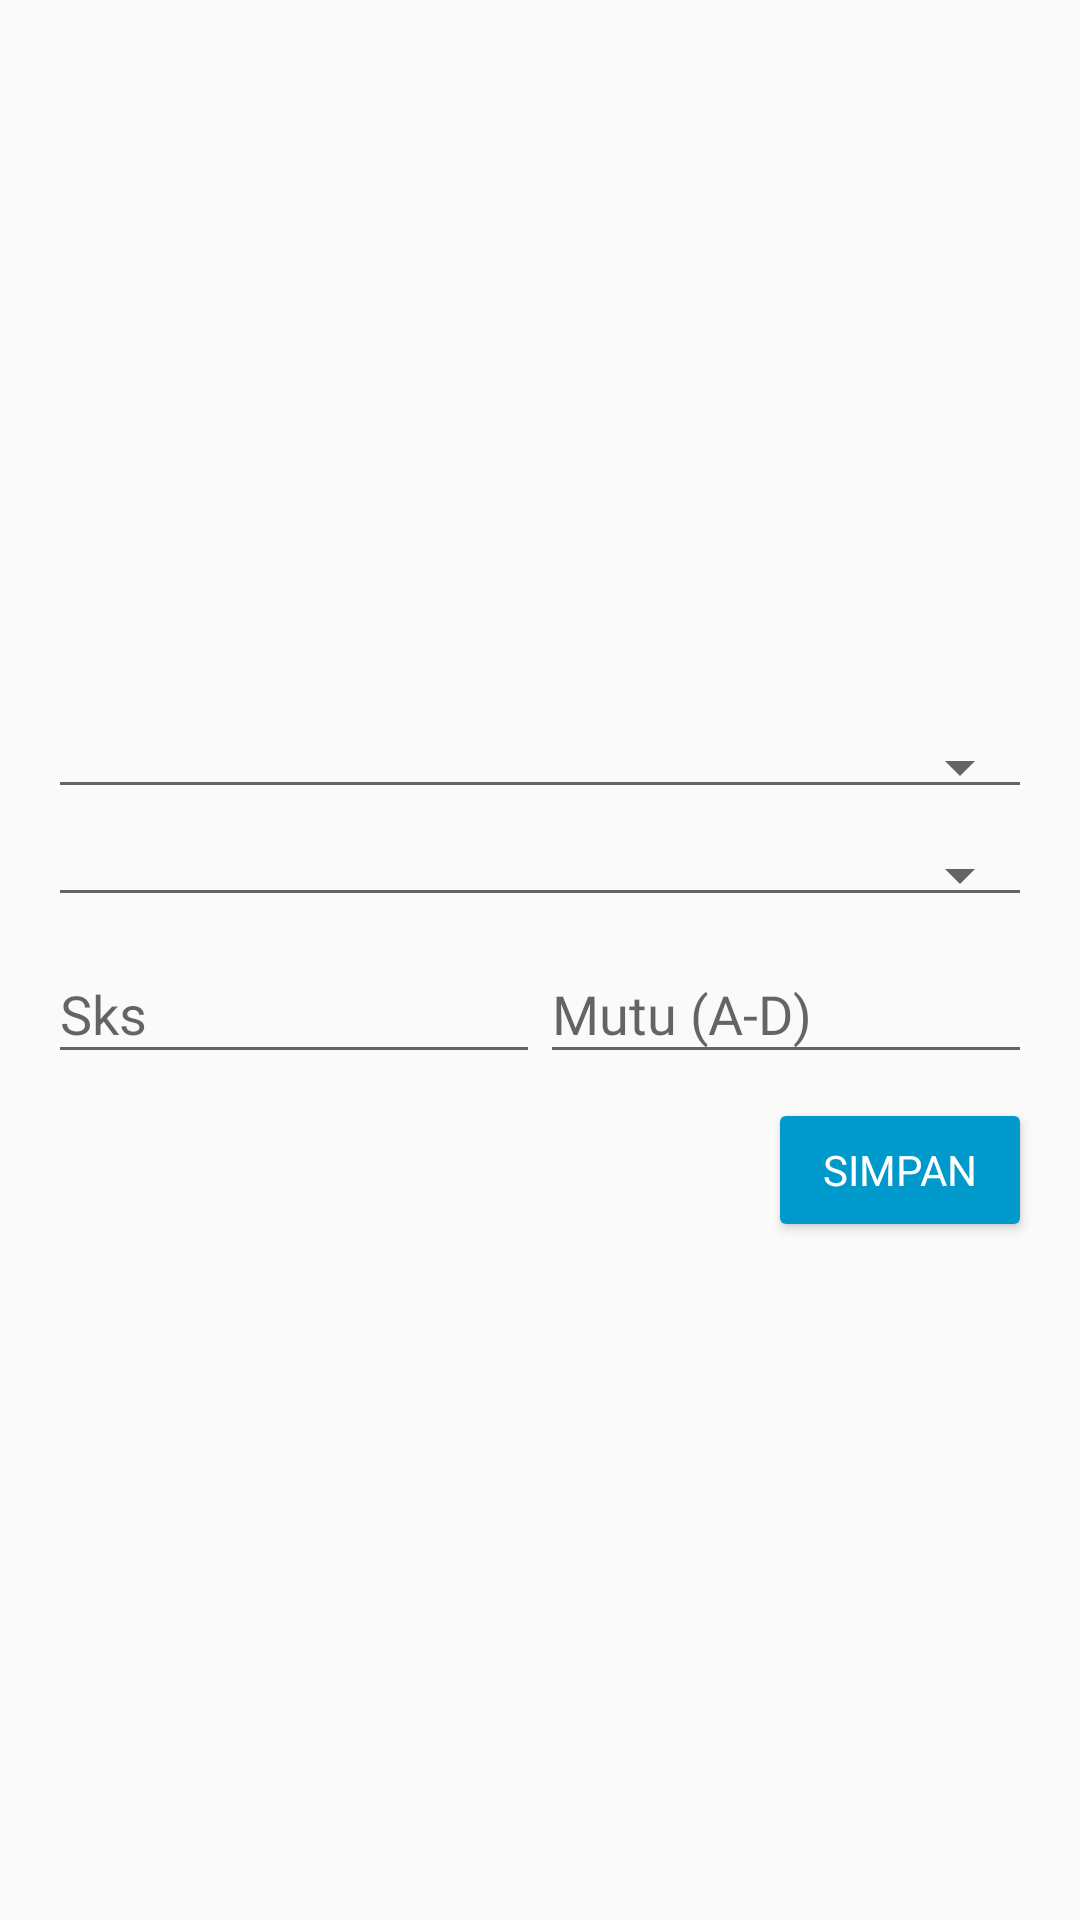

Produce the Android XML layout that renders to this screen, including the resource entries it uses.
<!-- AndroidManifest.xml: application theme AppTheme -->
<!-- res/layout/mhs_edit_nilai.xml -->
<LinearLayout android:padding="16dp"
    android:orientation="vertical"
    android:layout_width="match_parent"
    android:layout_height="match_parent"
    android:gravity="center"
    xmlns:android="http://schemas.android.com/apk/res/android">
    <Spinner
        style="@style/Base.Widget.AppCompat.Spinner.Underlined"
        android:fontFamily="@font/googlesans_reguler"
        android:layout_marginTop="16dp"
        android:id="@+id/ins_edit_spin_smt"
        android:layout_width="match_parent"
        android:layout_height="wrap_content" />
    <Spinner
        android:layout_marginTop="8dp"
        style="@style/Base.Widget.AppCompat.Spinner.Underlined"
        android:fontFamily="@font/googlesans_reguler"
        android:id="@+id/ins_edit_spin_id_matkul"
        android:layout_width="match_parent"
        android:layout_height="wrap_content" />
    <LinearLayout
        android:gravity="bottom"
        android:orientation="horizontal"
        android:layout_width="match_parent"
        android:layout_height="wrap_content">
        <android.support.design.widget.TextInputLayout
            android:layout_weight="50"
            android:layout_width="0dp"
            android:layout_height="wrap_content">
            <android.support.design.widget.TextInputEditText
                android:focusable="false"
                android:focusableInTouchMode="false"
                android:fontFamily="@font/googlesans_reguler"
                android:id="@+id/ins_edit_et_sks"
                android:layout_width="match_parent"
                android:layout_height="wrap_content"
                android:hint="Sks"
                android:inputType="number"
                android:textColor="@color/item" />
        </android.support.design.widget.TextInputLayout>
        <android.support.design.widget.TextInputLayout
            android:layout_width="0dp"
            android:layout_weight="50"
            android:layout_height="wrap_content">
            <android.support.design.widget.TextInputEditText
                android:fontFamily="@font/googlesans_reguler"
                android:id="@+id/ins_edit_et_nilai"
                android:layout_width="match_parent"
                android:layout_height="wrap_content"
                android:hint="Mutu (A-D)"
                android:digits="ABCD"
                android:maxLength="1"
                android:inputType="textCapSentences"
                android:textColor="@color/item" />
        </android.support.design.widget.TextInputLayout>
    </LinearLayout>
    <Button
        android:fontFamily="@font/googlesans_reguler"
        android:id="@+id/ins_edit_btn_simpan"
        android:layout_gravity="end"
        style="@style/AppTheme.Button"
        android:layout_marginTop="8dp"
        android:text="Simpan"
        android:layout_width="wrap_content"
        android:layout_height="wrap_content" />
</LinearLayout>
<!-- resources referenced by this layout -->
<resources>
  <color name="item">#000000</color>
  <style name="AppTheme.Button" parent="Widget.AppCompat.Button.Colored">
          <item name="colorButtonNormal">@color/ijo</item>
          <item name="android:textColor">@color/putih</item>
      </style>
  <style name="AppTheme" parent="Theme.AppCompat.Light.NoActionBar">
          
          <item name="colorPrimary">@color/colorPrimary</item>
          <item name="colorPrimaryDark">@color/item</item>
          <item name="colorAccent">@color/ijo</item>
      </style>
  <color name="ijo">@android:color/holo_blue_dark</color>
  <color name="putih">#ffffff</color>
  <color name="colorPrimary">#008577</color>
</resources>
